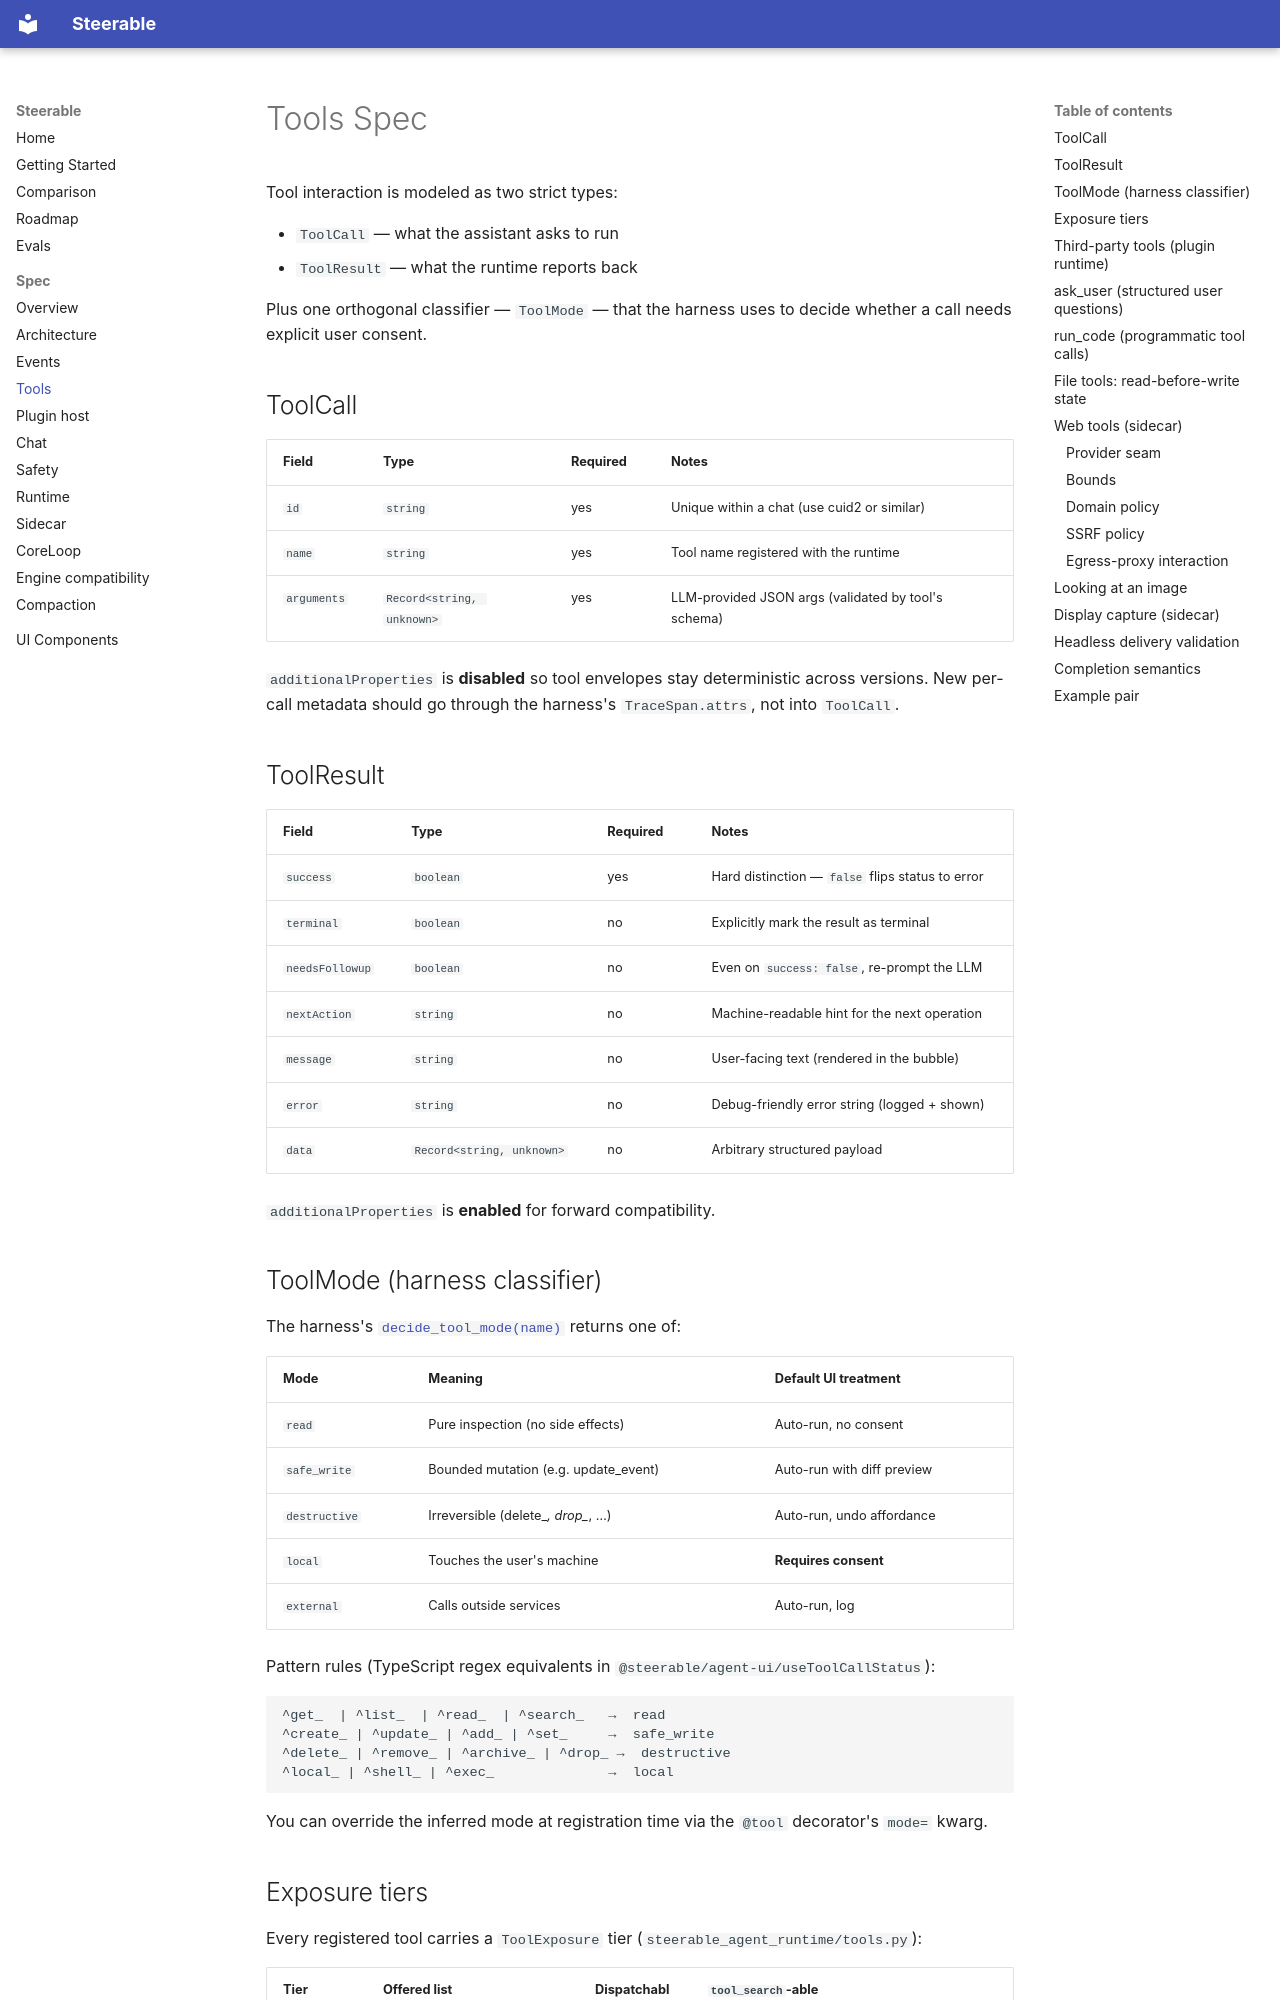

repository: pathlyapp/opensteerable · page: spec/tools/index.html · generator: mkdocs

# Tools Spec

Tool interaction is modeled as two strict types:

- `ToolCall` — what the assistant asks to run
- `ToolResult` — what the runtime reports back

Plus one orthogonal classifier — `ToolMode` — that the harness uses to
decide whether a call needs explicit user consent.

## ToolCall

| Field        | Type                       | Required | Notes                                      |
| ------------ | -------------------------- | -------- | ------------------------------------------ |
| `id`         | `string`                   | yes      | Unique within a chat (use cuid2 or similar) |
| `name`       | `string`                   | yes      | Tool name registered with the runtime      |
| `arguments`  | `Record<string, unknown>`  | yes      | LLM-provided JSON args (validated by tool's schema) |

`additionalProperties` is **disabled** so tool envelopes stay
deterministic across versions. New per-call metadata should go through
the harness's `TraceSpan.attrs`, not into `ToolCall`.

## ToolResult

| Field           | Type                       | Required | Notes                                          |
| --------------- | -------------------------- | -------- | ---------------------------------------------- |
| `success`       | `boolean`                  | yes      | Hard distinction — `false` flips status to error |
| `terminal`      | `boolean`                  | no       | Explicitly mark the result as terminal         |
| `needsFollowup` | `boolean`                  | no       | Even on `success: false`, re-prompt the LLM    |
| `nextAction`    | `string`                   | no       | Machine-readable hint for the next operation   |
| `message`       | `string`                   | no       | User-facing text (rendered in the bubble)      |
| `error`         | `string`                   | no       | Debug-friendly error string (logged + shown)   |
| `data`          | `Record<string, unknown>`  | no       | Arbitrary structured payload                   |

`additionalProperties` is **enabled** for forward compatibility.

## ToolMode (harness classifier)

The harness's [`decide_tool_mode(name)`](../spec/architecture.md) returns
one of:

| Mode          | Meaning                              | Default UI treatment       |
| ------------- | ------------------------------------ | -------------------------- |
| `read`        | Pure inspection (no side effects)    | Auto-run, no consent       |
| `safe_write`  | Bounded mutation (e.g. update_event) | Auto-run with diff preview |
| `destructive` | Irreversible (delete_*, drop_*, …)   | Auto-run, undo affordance  |
| `local`       | Touches the user's machine           | **Requires consent**       |
| `external`    | Calls outside services               | Auto-run, log              |

Pattern rules (TypeScript regex equivalents in
`@steerable/agent-ui/useToolCallStatus`):

```
^get_  | ^list_  | ^read_  | ^search_   →  read
^create_ | ^update_ | ^add_ | ^set_     →  safe_write
^delete_ | ^remove_ | ^archive_ | ^drop_ →  destructive
^local_ | ^shell_ | ^exec_              →  local
```

You can override the inferred mode at registration time via the `@tool`
decorator's `mode=` kwarg.

## Exposure tiers

Every registered tool carries a `ToolExposure` tier
(`steerable_agent_runtime/tools.py`):

| Tier       | Offered list (`describe_model()`) | Dispatchable | `tool_search`-able |
| ---------- | --------------------------------- | ------------ | ------------------ |
| `direct`   | yes                               | yes          | n/a                |
| `deferred` | no                                | yes          | yes                |
| `hidden`   | no                                | yes          | no — also excluded from unknown-tool suggestions |

Dispatch never gates on exposure: a tool the model discovered (or a host
invoked directly) runs by name without being re-listed. `describe()` keeps
the full inventory for host introspection.

`tool_search` (`tool_search.py`) is the deferred tier's discovery seam: one
direct-tier tool that BM25-ranks the deferred inventory over name +
description (name tokens weigh double) and returns full schemas so a match
is callable the next round. Results default to 8 with a per-call ceiling of
20 — every match carries a schema, so the payload stays bounded. Ranking
has a relevance floor: a document containing no query term scores zero and
is dropped, so an off-vocabulary query returns an empty result rather than
irrelevant tools.
